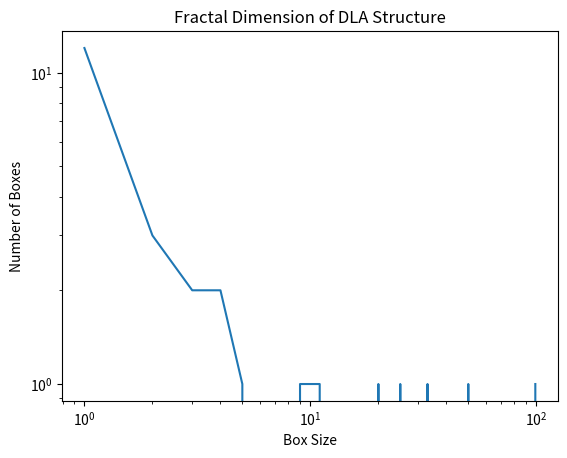

Generate this figure with matplotlib:
# -*- coding: utf-8 -*-
"""
`\
  \\,
   \\\,^,.,,.
   ,;7~((\))`;;,,
   ,(@') ;)`))\;;',
    )  . ),((  ))\;,
   /;`,,/7),)) )) )\,,      ,,,... ,
  (& )`   (,((,((;( ))\,_,,;'`    `\\,
   `"    ` ), ))),/( (            `)\,
          '1/';/;  `               ))),
           (, (     /         )    ((/,
          / \                /     ((('
         ( 6--\%  ,>     ,,,(     /'))\'
          \,\,/ ,/`----~`\   \    >,))))'
            \/ /          `--7>' /((((('
            (,9             // /'('((\\\,
             \ \,,         (/,/   '\`\\'\
              `\_)1        (_)Kk    `\`\\`\
                `\|         \Z          `\
                  `          "            `

This code generates a DLA structure and then uses the box-counting method to 
measure its fractal dimension. The box-counting process involves dividing the 
structure into boxes of different sizes and counting the number of boxes that 
contain occupied positions. It plots the number of boxes versus the box 
size on a log-log plot, and the slope of the line is the fractal dimension.

The resulting plot should show a linear relationship between the log of the 
number of boxes and the log of the box size. The slope should be 
the fractal dimension of the DLA structure. 

A fractal dimension greater than 1 indicates that the structure is fractal, 
meaning that it has self-similarity at different scales.

[redacted]
"""

#Box Plot
# Import necessary libraries
import numpy as np
import matplotlib.pyplot as plt

# Set the size of the grid
size = 200

# Create a 2D array to represent the grid and set the starting position to 
# the center of the grid
grid = np.zeros((size, size), dtype=int)
x = size // 2
y = size // 2
grid[x, y] = 1

# Set the maximum number of steps to take and initialize the step counter
maxSteps = 100000
stepCount = 0

# Loop until the maximum number of steps is reached
while stepCount < maxSteps:
    # Generate a random step (-1, 0, or 1) in both x and y directions
    dx = np.random.randint(-1, 2)
    dy = np.random.randint(-1, 2)

    # If the step is 0,0, skip it
    if dx == 0 and dy == 0:
        continue

    # Calculate the new x and y positions
    newX = x + dx
    newY = y + dy

    # If the new position is outside the grid, skip it
    if newX < 0 or newX >= size or newY < 0 or newY >= size:
        continue

    # If the new position is already occupied, move halfway towards that 
    # position and mark the new position as occupied
    if grid[newX, newY] == 1:
        x = x + (dx // 2)
        y = y + (dy // 2)
        grid[x, y] = 1
    # If the new position is unoccupied, move to it
    else:
        x = newX
        y = newY

    # Increment the step counter
    stepCount += 1

# Calculate the fractal dimension using the box-counting method
box_sizes = np.arange(1, size // 2, 1)
num_boxes = []

# Loop through different box sizes and count the number of occupied boxes
for box_size in box_sizes:
    num_boxes.append(np.sum(grid[::box_size, ::box_size]))

# Plot the results on a log-log plot
plt.loglog(box_sizes, num_boxes)
plt.title('Fractal Dimension of DLA Structure')
plt.xlabel('Box Size')
plt.ylabel('Number of Boxes')
plt.show()